Run: headless pygame with SDL's dummy video driver; simulated clock (each Clock.tick advances the game by its frame time, no real sleeping); random seed 0; keys injected as events and as key.get_pressed() state; no mouse input.
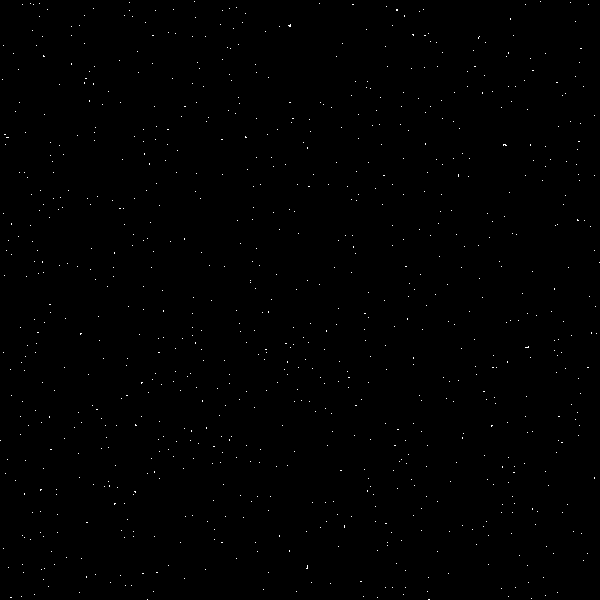
Frame 1 of 4 · flips 1–60 · no input
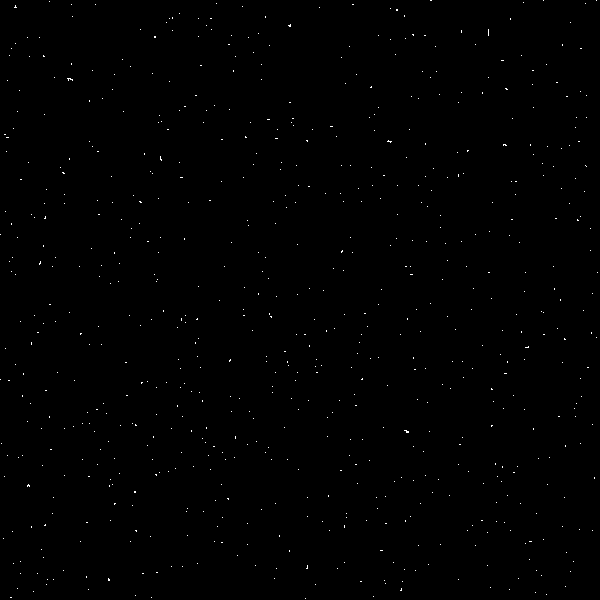
Frame 2 of 4 · flips 61–180 · tapped SPACE, RETURN · held RIGHT (→), D
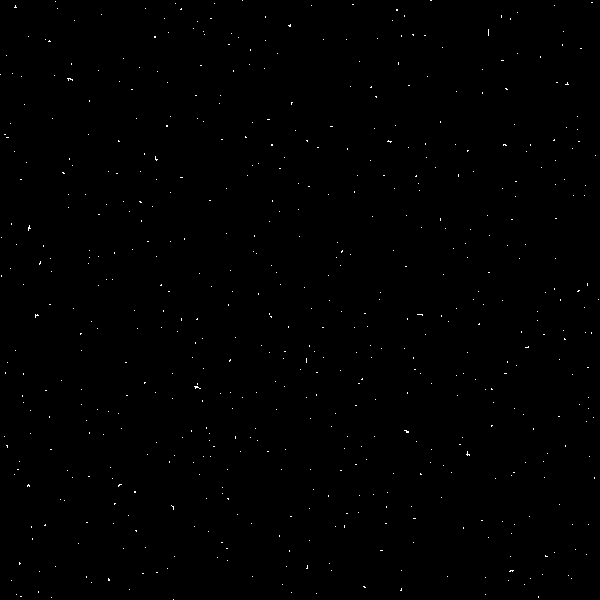
Frame 3 of 4 · flips 181–300 · held DOWN (↓), S
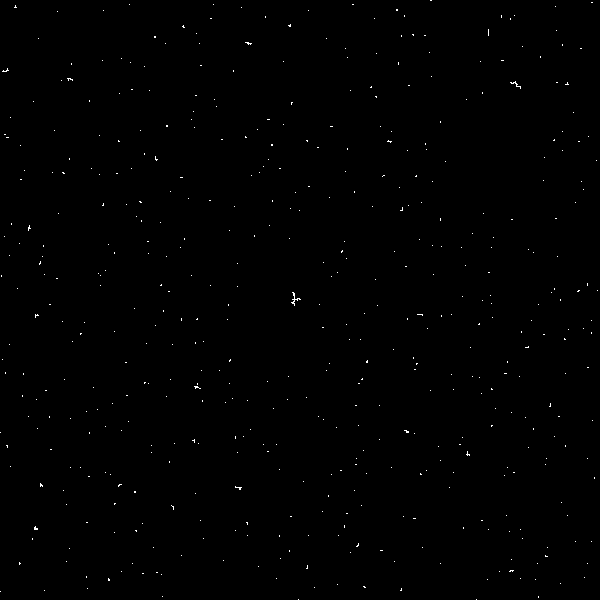
Frame 4 of 4 · flips 301–420 · held LEFT (←), A, UP (↑), W

The pygame program that drew these frames:

# This is a sample Python script.

# Press Shift+F10 to execute it or replace it with your code.
# Press Double Shift to search everywhere for classes, files, tool windows, actions, and settings.

import pygame
import random
import time

pygame.init()
WHITE = (255, 255, 255)
RED = (255,0,0)
BLACK = (0,0,0)
# Classes
class Particle:
    def __init__(self, x, y):
        self.x = x
        self.y = y
        self.molecule = None
class Molecule:
    def __init__(self):
        self.list = []

# Creates a set of particles in random locations
# returns a list of the particles
def particleGenerator(n, width, height):
    retValue = []

    while len(retValue) < n:
        x = random.randint(0,width-1)
        y = random.randint(0,height-1)
        repeat = False
        for p in retValue:
            if p.x == x and p.y == y:
                repeat = True
                break
        while repeat:
            x = random.randint(0, width-1)
            y = random.randint(0, height-1)
            repeat = False
            for p in retValue:
                if p.x == x and p.y == y:
                    repeat = True
                    break
        p = Particle(x,y)
        retValue.append(p)
    return retValue

def move(p,width,height,board):
    moveList = [1,2,3,4]
    # 1 = vX = 1, 2 = vY = 1, 3 = vX = -1, 4 = vY = -1
    if(p.x ==0):
        moveList.remove(3)
    if(p.y==0):
        moveList.remove(4)
    if(p.x == width-1):
        moveList.remove(1)
    if(p.y == height -1):
        moveList.remove(2)
    board[p.x][p.y] = 0
    temp = random.choice(moveList)
    if(temp == 1):
        p.x = p.x + 1
    elif(temp==2):
        p.y = p.y + 1
    elif(temp ==3):
        p.x = p.x -1
    else:
        p.y = p.y -1
    board[p.x][p.y] = p

def moveMolecule(m, width, height, board):
    moveList = [1,2,3,4]
    # 1 = vX = 1, 2 = vY = 1, 3 = vX = -1, 4 = vY = -1, 5 = NO MOVE AVAILAIBLE NOT POSSIBLE
    preX = 0
    preY = 0
    for p in m.list:
        if (p.x <= 0 and 3 in moveList):
            moveList.remove(3)
        if (p.y <= 0 and 4 in moveList):
            moveList.remove(4)
        if (p.x >= width - 1 and (1 in moveList)):
            moveList.remove(1)
        if (p.y >= height - 1 and (2 in moveList)):
            moveList.remove(2)
        if ((p.x >= 799 or p.y >= 799 or p.x <= 0 or p.y <= 0) and len(moveList) == 4):
            print()
        if p.x > preX:
            preX = p.x
        if p.y > preY:
            preY = p.y

    bbb = len(moveList)

    temp = random.choice(moveList)
    vX = 0
    vY = 0

    if (temp == 1):
        vX = 1
    elif (temp == 2):
        vY = 1
    elif (temp == 3):
        vX = -1
    else:
        vY = -1
    for p in m.list:
        board[p.x][p.y] = 0
        p.x = p.x + vX
        p.y = p.y + vY
        board[p.x][p.y] = p

def checkMoleculeCollision(m, board, width, height):
    for p in m.list:
        temp = getNeighbour(p,board, width, height)
        for k in temp:
            if (k not in m.list):
                if k.molecule == None:
                    m.list.append(k)
                    k.molecule = m
                else:
                    mergeMolecule(m, k.molecule)

def mergeMolecule(m, mer):
    for k in mer.list:
        k.molecule = m
        if k not in m.list:
            m.list.append(k)
    del mer


def getNeighbour(p, board, width, height):
    retValue = []
    if isinstance(p.x != width-1 and board[p.x+1][p.y], Particle):
        retValue.append(board[p.x+1][p.y])
    if isinstance(p.x != 0 and board[p.x-1][p.y], Particle):
        retValue.append(board[p.x-1][p.y])
    if isinstance(p.y != height-1 and board[p.x][p.y+1], Particle):
        retValue.append(board[p.x][p.y+1])
    if isinstance(p.y != 0 and board[p.x][p.y-1], Particle):
        retValue.append(board[p.x][p.y-1])
    return retValue

def unpaint(p):
    pygame.draw.rect(screen, BLACK, pygame.Rect(p.x, p.y, rectSize, rectSize))

def paint(p):
    pygame.draw.rect(screen, WHITE, pygame.Rect(p.x, p.y, rectSize, rectSize))

def unPaintMolecule(m):
    for p in m.list:
        unpaint(p)
def paintMolecule(m):
    for p in m.list:
        paint(p)

clock = pygame.time.Clock()
(width, height) = (600,600)
screen = pygame.display.set_mode((width,height))
pygame.display.set_caption("Fractal Simulation")

board = []
for i in range(0,width):
    temp = []
    for j in range(0,height):
        temp.append(0)
    board.append(temp)

pSet = particleGenerator(1000, width, height)



for i in range(0,len(pSet)):
    board[pSet[i].x][pSet[i].y] = pSet[i]

mSet = []
rectSize = 1
screen.fill((0, 0, 0))


for p in pSet:
    paint(p)
while True:
    # prints free particles
    for p in pSet:
    #neighbours = getNeighbour(p,board, width, height)
        if(p.molecule == None):
            neighbours = getNeighbour(p,board, width, height)
            if(len(neighbours) == 0):
                unpaint(p)
                move(p, width, height, board)
                paint(p)
            else:
                m = Molecule()
                mSet.append(m)
                m.list = neighbours
                m.list.append(p)
                p.molecule = m
                for k in neighbours:
                    k.molecule = m
                unPaintMolecule(m)
                moveMolecule(m, width, height, board)
                paintMolecule(m)
        else:
            # check for collision

            checkMoleculeCollision(m,board, width, height)
            unPaintMolecule(m)
            moveMolecule(m,width,height,board)
            paintMolecule(m)

    pygame.display.flip()
